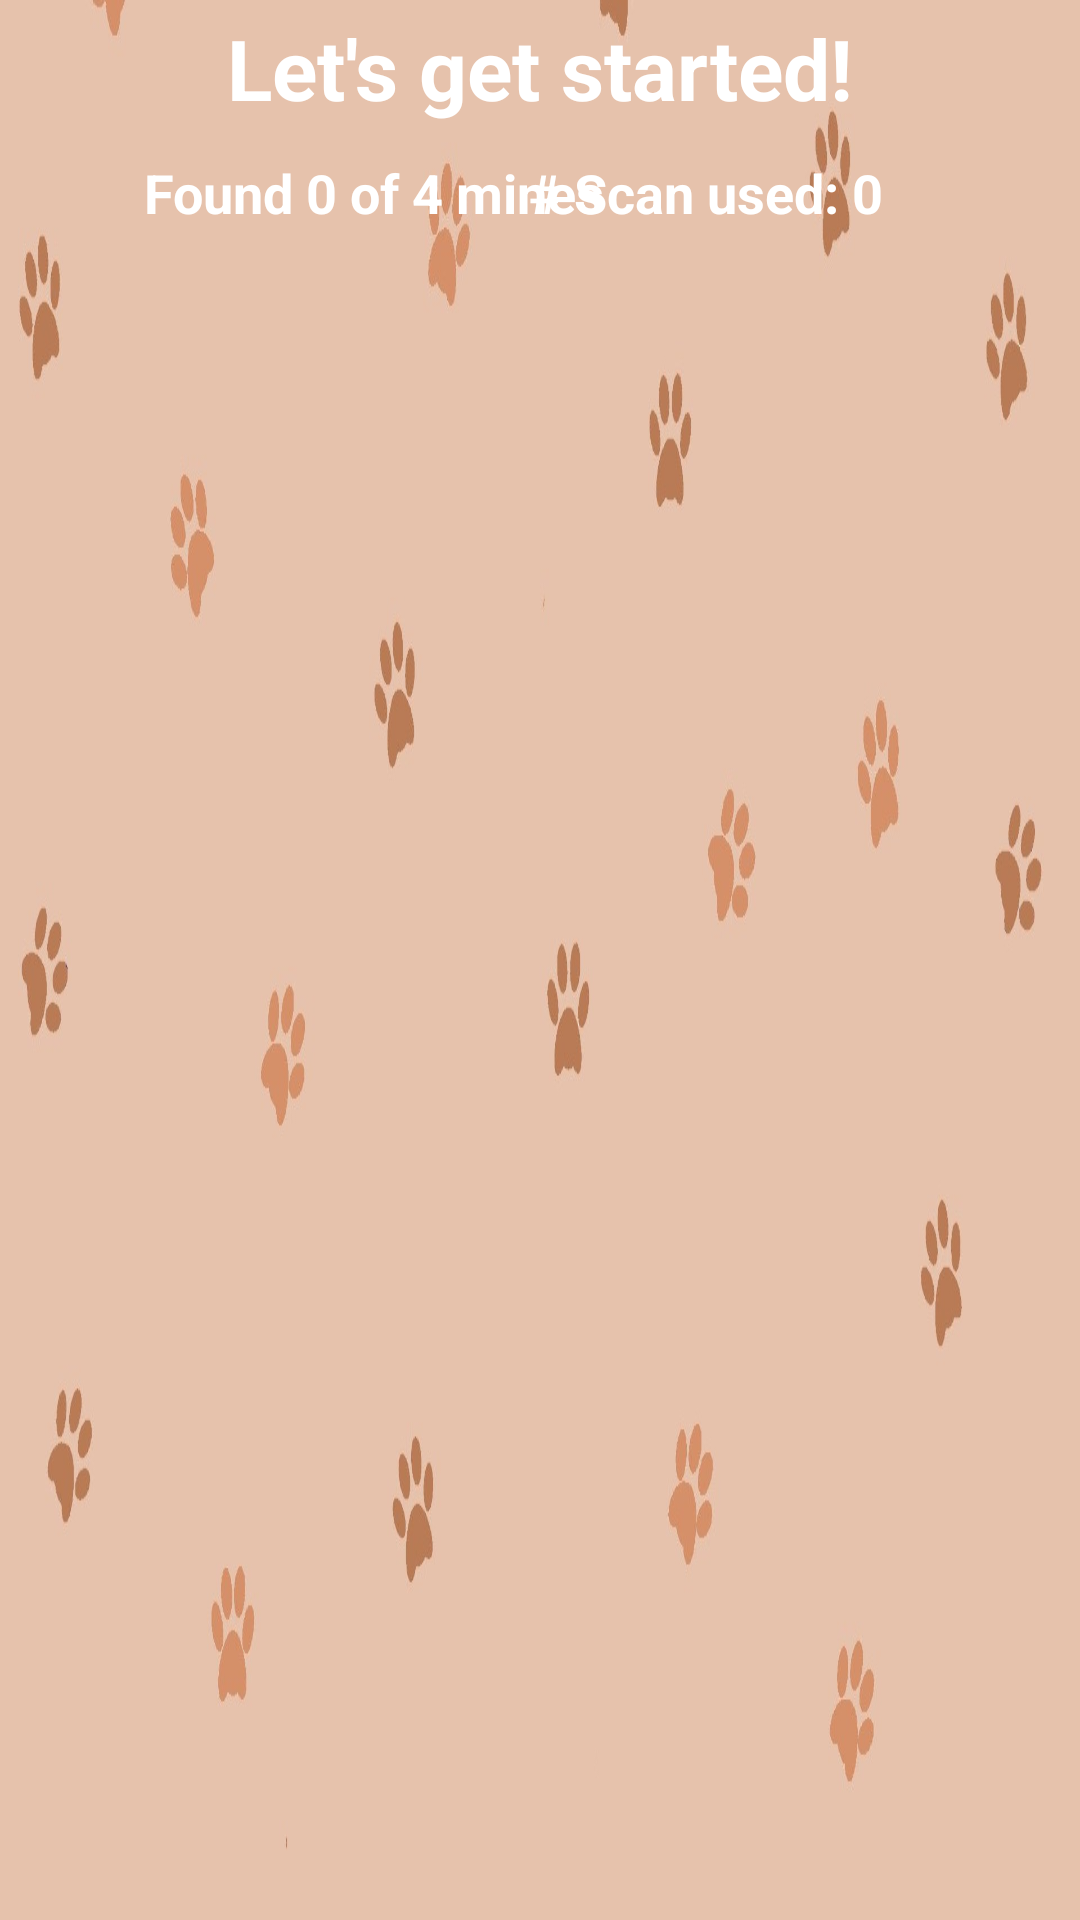

Write the Android layout XML for this screen, with the resource values it uses.
<!-- AndroidManifest.xml: application theme Theme.Assignment3 -->
<!-- res/layout/activity_game.xml -->
<?xml version="1.0" encoding="utf-8"?>
<androidx.constraintlayout.widget.ConstraintLayout xmlns:android="http://schemas.android.com/apk/res/android"
    xmlns:app="http://schemas.android.com/apk/res-auto"
    xmlns:tools="http://schemas.android.com/tools"
    android:layout_width="match_parent"
    android:layout_height="match_parent"
    tools:context=".GameActivity"
    android:background="@drawable/paw_background">

    <TextView
        android:id="@+id/textView3"
        android:layout_width="wrap_content"
        android:layout_height="wrap_content"
        android:layout_marginStart="48dp"
        android:layout_marginTop="52dp"
        android:text="Found 0 of 4 mines"
        android:textSize="18sp"
        android:textColor="@color/white"
        android:textStyle="bold"
        app:layout_constraintStart_toStartOf="parent"
        app:layout_constraintTop_toTopOf="parent" />

    <TextView
        android:id="@+id/textView2"
        android:layout_width="129dp"
        android:layout_height="27dp"
        android:layout_marginTop="52dp"
        android:layout_marginEnd="56dp"
        android:text="# Scan used: 0"
        android:textColor="@color/white"
        android:textSize="18sp"
        android:textStyle="bold"
        app:layout_constraintEnd_toEndOf="parent"
        app:layout_constraintHorizontal_bias="0.962"
        app:layout_constraintStart_toEndOf="@+id/textView3"
        app:layout_constraintTop_toTopOf="parent" />

    <TableLayout
        android:id="@+id/tableForButtons"
        android:layout_width="674dp"
        android:layout_height="270dp"
        android:stretchColumns="*"
        app:layout_constraintBottom_toBottomOf="parent"
        app:layout_constraintEnd_toEndOf="parent"
        app:layout_constraintHorizontal_bias="0.444"
        app:layout_constraintStart_toStartOf="parent"
        app:layout_constraintTop_toBottomOf="@+id/textView3"
        app:layout_constraintVertical_bias="0.277">

    </TableLayout>

    <TextView
        android:id="@+id/textView4"
        android:layout_width="wrap_content"
        android:layout_height="wrap_content"
        android:layout_marginTop="4dp"
        android:text="Let's get started!"
        android:textColor="@color/white"
        android:textSize="28sp"
        android:textStyle="bold"
        app:layout_constraintEnd_toEndOf="parent"
        app:layout_constraintStart_toStartOf="parent"
        app:layout_constraintTop_toTopOf="parent" />

</androidx.constraintlayout.widget.ConstraintLayout>
<!-- resources referenced by this layout -->
<resources>
  <color name="white">#FFFFFFFF</color>
  <!-- drawable paw_background: jpg bitmap (drawable, 65424 bytes) -->
  <style name="Theme.Assignment3" parent="Theme.MaterialComponents.DayNight.NoActionBar">
          
          <item name="colorPrimary">@color/purple_500</item>
          <item name="colorPrimaryVariant">@color/purple_700</item>
          <item name="colorOnPrimary">@color/white</item>
          
          <item name="colorSecondary">@color/teal_200</item>
          <item name="colorSecondaryVariant">@color/teal_700</item>
          <item name="colorOnSecondary">@color/black</item>
          
          <item name="android:statusBarColor" tools:targetApi="l">?attr/colorPrimaryVariant</item>
          
      </style>
  <color name="purple_500">#FF6200EE</color>
  <color name="purple_700">#FF3700B3</color>
  <color name="teal_200">#FF03DAC5</color>
  <color name="teal_700">#FF018786</color>
  <color name="black">#FF000000</color>
</resources>
